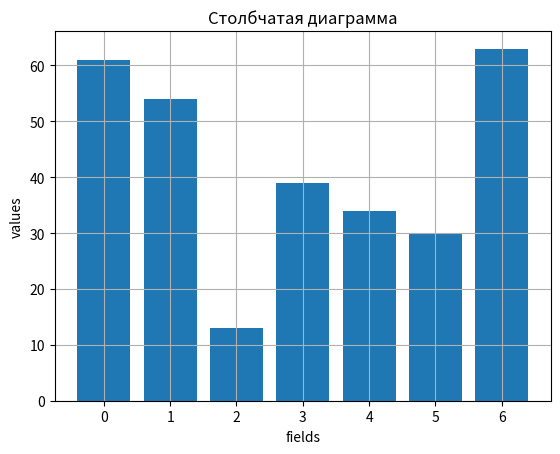

This chart was generated by the following Python code:
import matplotlib.pyplot as plt
from random import randint


def grapher():
    plt.title('Столбчатая диаграмма')
    plt.ylabel('values')
    plt.xlabel('fields')
    plt.grid()

    fields = [0, 1, 2, 3, 4, 5, 6]
    values = []
    for _ in fields:
        values.append(randint(1, 100))
    plt.bar(fields, values)

    plt.show()

grapher()
